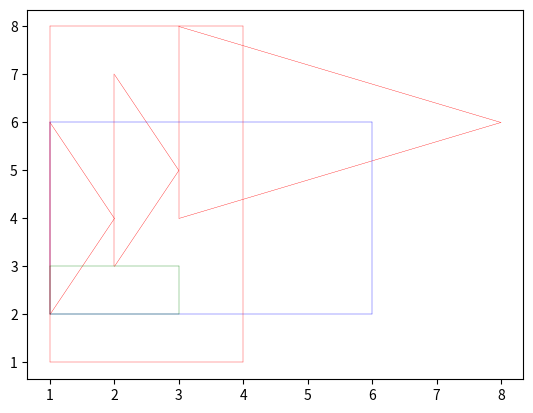

This chart was generated by the following Python code:
from math import pow, sqrt
import matplotlib.pyplot as plt


class AbstractFigure:
    __count = 0
    plot = plt

    def __init__(self, plotter):
        AbstractFigure.__count += 1
        self.id = AbstractFigure.__count
        self.plot = plotter

    def draw_line(self, x_values, y_values, color):
        self.plot.plot(x_values, y_values, linewidth=0.25, color=color)

    @classmethod
    def how_many_figures(cls):
        return cls.__count

    @classmethod
    def plot_all(cls):
        cls.plot.show()


class Triangle(AbstractFigure):
    def __init__(self, a=(0, 0), b=(0, 1), c=(1, 0)):
        super(Triangle, self).__init__(plt)
        self.point_1 = a
        self.point_2 = b
        self.point_3 = c

    def __repr__(self):
        return f"Trikampis id: {self.id}, A: {self.point_1}, B: {self.point_2}, C: {self.point_3}"

    def perimeter(self):
        # 1ma nuo self.point_1 iki self.point_2
        first_line = sqrt(pow(self.point_2[0] - self.point_1[0], 2) + pow(self.point_2[1] - self.point_1[1], 2))
        # 2a nuo self.point_2 iki self.point_3
        second_line = sqrt(pow(self.point_3[0] - self.point_2[0], 2) + pow(self.point_3[1] - self.point_2[1], 2))
        # 3ia nuo self.point_3 iki self.point_1
        third_line = sqrt(pow(self.point_1[0] - self.point_3[0], 2) + pow(self.point_1[1] - self.point_3[1], 2))
        perimeter = first_line + second_line + third_line
        return perimeter

    def plot_me(self):
        l1_x_values = [self.point_1[0], self.point_2[0]]
        l1_y_values = [self.point_1[1], self.point_2[1]]
        self.plot.plot(l1_x_values, l1_y_values, linewidth=0.25, color='red')
        l2_x_values = [self.point_2[0], self.point_3[0]]
        l2_y_values = [self.point_2[1], self.point_3[1]]
        self.plot.plot(l2_x_values, l2_y_values, linewidth=0.25, color='red')
        l3_x_values = [self.point_3[0], self.point_1[0]]
        l3_y_values = [self.point_3[1], self.point_1[1]]
        self.plot.plot(l3_x_values, l3_y_values, linewidth=0.25, color='red')




class Rectangle(AbstractFigure):
    def __init__(self, a=(0, 0), b=(0, 1), c=(1, 0), d=(1, 1), colour='red'):
        super(Rectangle, self).__init__(plt)
        self.colour = colour
        self.point_1 = a
        self.point_2 = b
        self.point_3 = c
        self.point_4 = d
        self.l1 = sqrt(pow(self.point_1[0] - self.point_2[0], 2) + pow(self.point_2[1] - self.point_1[1], 2))
        self.l2 = sqrt(pow(self.point_3[0] - self.point_2[0], 2) + pow(self.point_3[1] - self.point_2[1], 2))
        self.l3 = sqrt(pow(self.point_4[0] - self.point_3[0], 2) + pow(self.point_4[1] - self.point_3[1], 2))
        self.l4 = sqrt(pow(self.point_1[0] - self.point_4[0], 2) + pow(self.point_1[1] - self.point_4[1], 2))
        self.check_valid(self.l1, self.l2, self.l3, self.l4)

    def __repr__(self):
        return f"Kvadratas A: {self.point_1}, B: {self.point_2}, C: {self.point_3}, D: {self.point_4}"

    def perimeter(self):
        return self.l1 + self.l2 + self.l3 + self.l4

    @classmethod
    def check_valid(cls, l1, l2, l3, l4):
        if l1 != l3:
            raise ValueError(f'l1:{l1} nelygu l3:{l3}')

        if l2 != l4:
            raise ValueError(f'l2:{l2} nelygu l4:{l4}')

    def plot_me(self):
        l1_x_values = [self.point_1[0], self.point_2[0]]
        l1_y_values = [self.point_1[1], self.point_2[1]]
        self.draw_line(l1_x_values, l1_y_values, self.colour)
        l2_x_values = [self.point_2[0], self.point_3[0]]
        l2_y_values = [self.point_2[1], self.point_3[1]]
        self.draw_line(l2_x_values, l2_y_values, self.colour)
        l3_x_values = [self.point_3[0], self.point_4[0]]
        l3_y_values = [self.point_3[1], self.point_4[1]]
        self.draw_line(l3_x_values, l3_y_values, self.colour)
        l4_x_values = [self.point_4[0], self.point_1[0]]
        l4_y_values = [self.point_4[1], self.point_1[1]]
        self.draw_line(l4_x_values, l4_y_values, self.colour)


if __name__ == "__main__":
    triangle_data = [
        ((1, 2), (1, 6), (2, 4)),
        ((2, 3), (2, 7), (3, 5)),
        ((3, 4), (3, 8), (8, 6)),
    ]
    square_data = [
        ((1, 2), (1, 6), (6, 6), (6, 2), 'blue'),
        ((1, 2), (1, 3), (3, 3), (3, 2), 'green'),
        ((1, 1), (1, 8), (4, 8), (4, 1), 'red'),
    ]
    new_triangles = []
    new_square = []

    for t_data in triangle_data:
        a = t_data[0]
        b = t_data[1]
        c = t_data[2]
        naujas_trikampis = Triangle(a, b, c)
        new_triangles.append(naujas_trikampis)
        naujas_trikampis.plot_me()
        print(naujas_trikampis.perimeter())

    for t_data in square_data:
        a = t_data[0]
        b = t_data[1]
        c = t_data[2]
        d = t_data[3]
        colour = t_data[4]
        try:
            naujas_kvadratas = Rectangle(a, b, c, d, colour)
            new_square.append(naujas_kvadratas)
            naujas_kvadratas.plot_me()
            print(naujas_kvadratas.perimeter())

        except ValueError as r:
            print(r, t_data)
            continue

    Rectangle.plot_all()

    number_of_objects = new_triangles[0].how_many_figures()
    print(f'number of triangles: {number_of_objects}')

